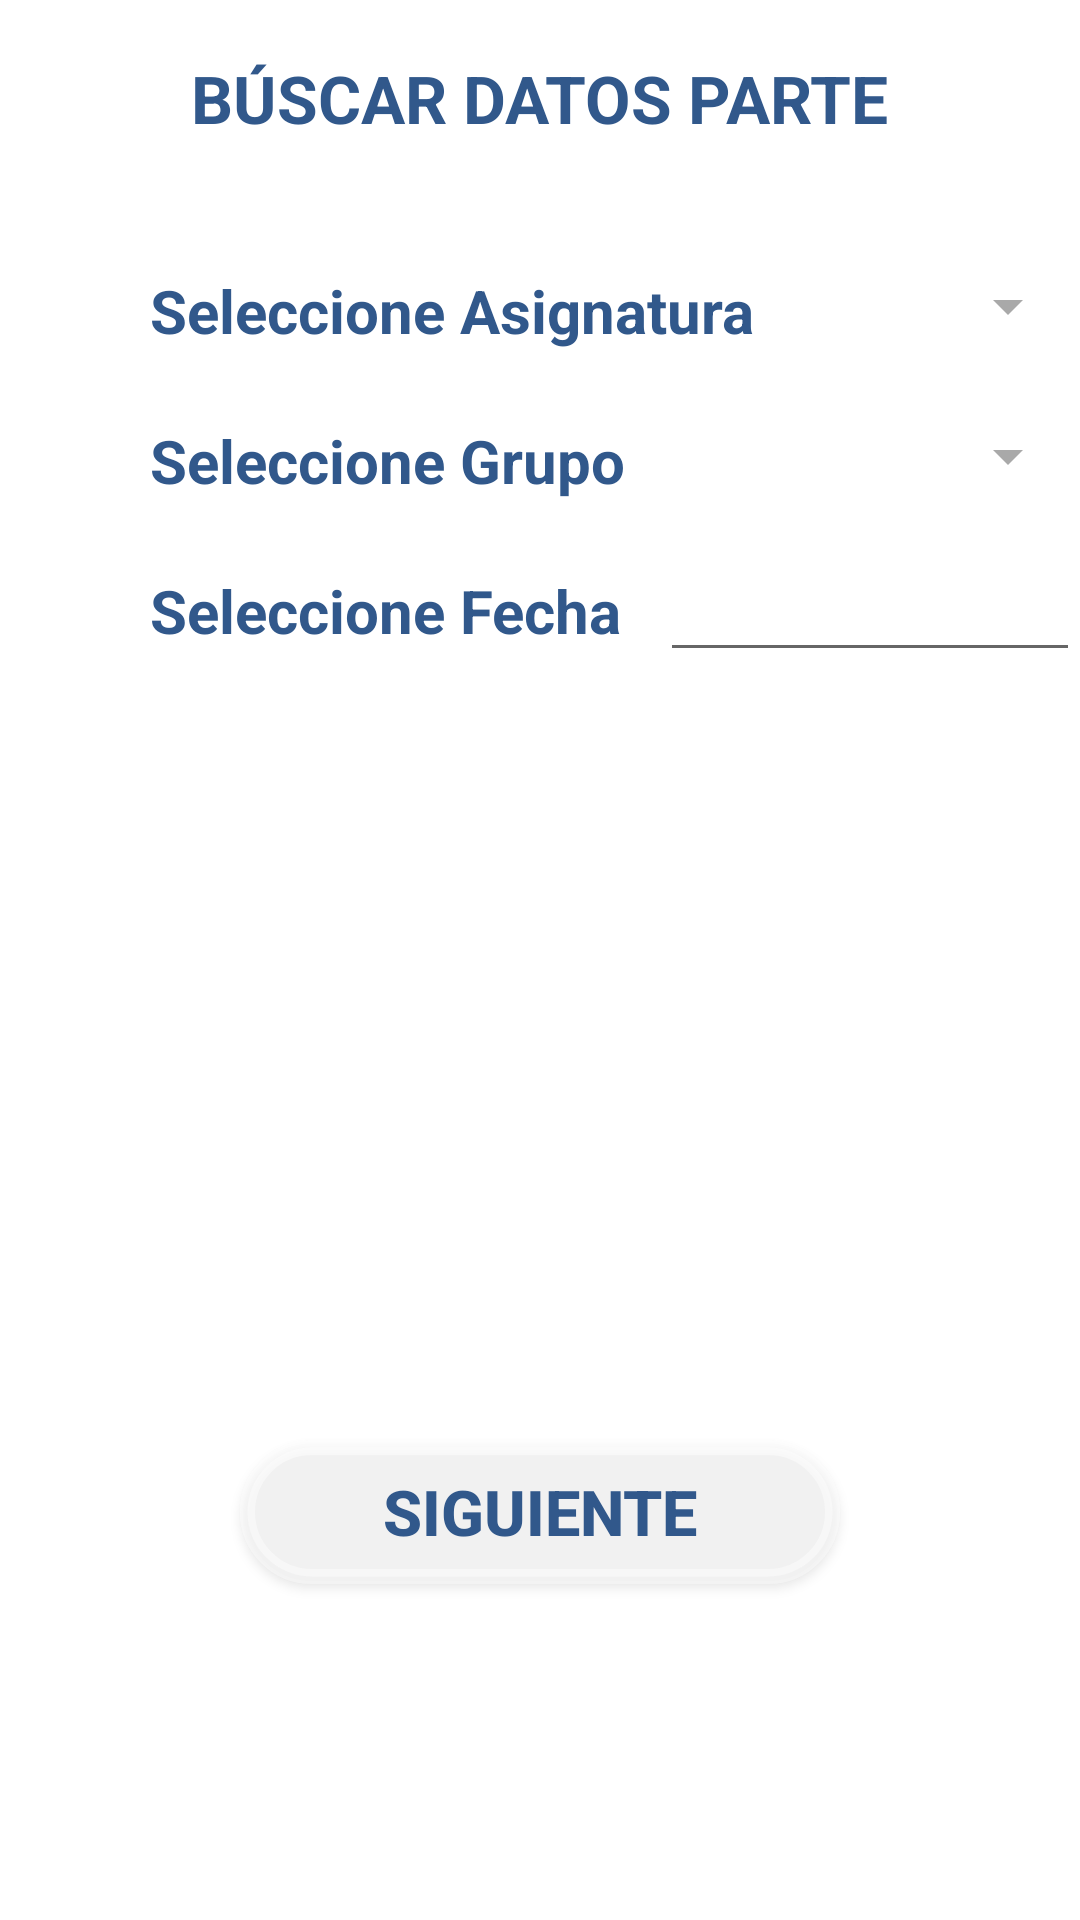

This screen was rendered from an Android layout file. Write that file and the resources it references.
<!-- AndroidManifest.xml: application theme AppTheme -->
<!-- res/layout/datos_xml.xml -->
<?xml version="1.0" encoding="utf-8"?>
<RelativeLayout xmlns:android="http://schemas.android.com/apk/res/android"
    xmlns:app="http://schemas.android.com/apk/res-auto"
    xmlns:tools="http://schemas.android.com/tools"
    android:layout_width="match_parent"
    android:layout_height="match_parent"
    android:background="@drawable/fondo"
    tools:context=".DatosXml">

    <androidx.appcompat.widget.Toolbar
        android:layout_marginTop="5dp"
        android:layout_width="330dp"
        android:layout_height="60dp"
        app:elevation="4dp"
        android:background="@drawable/corners2"
        android:backgroundTint="#70FFFFFF"
        android:minHeight="?attr/actionBarSize"
        android:radius="20dp"
        android:theme="?attr/actionBarTheme"
        android:layout_centerHorizontal="true"/>

    <TextView
        android:id="@+id/textView"
        android:layout_width="wrap_content"
        android:layout_height="wrap_content"
        android:textSize="22sp"
        android:textStyle="bold"
        android:textColor="#31588B"
        android:text="BÚSCAR DATOS PARTE"
        android:layout_marginTop="18dp"
        android:layout_centerHorizontal="true"/>

    <androidx.appcompat.widget.Toolbar
        android:layout_width="match_parent"
        android:layout_height="410dp"
        android:background="@drawable/corners4"
        android:backgroundTint="#70FFFFFF"
        android:minHeight="?attr/actionBarSize"
        android:layout_marginTop="60dp"
        android:theme="?attr/actionBarTheme"
        android:layout_centerHorizontal="true"/>

    <Button
        android:id="@+id/btnConsultar"
        android:layout_width="200dp"
        android:layout_centerHorizontal="true"
        android:layout_marginTop="480dp"
        android:layout_height="wrap_content"
        android:textSize="21sp"
        android:textStyle="bold"
        android:textColor="#31588B"
        android:background="@drawable/boton_redondo"
        android:text="Siguiente" />

    <Spinner
        android:id="@+id/spinner"
        android:layout_width="110dp"
        android:layout_marginTop="90dp"
        android:layout_marginLeft="270dp"
        android:layout_height="wrap_content"
        android:textSize="20sp"
        android:textColor="#31588B"
        android:prompt="@string/Spinner_Asignatura" />

    <Spinner
        android:id="@+id/spinner2"
        android:layout_width="110dp"
        android:layout_marginTop="140dp"
        android:layout_marginLeft="270dp"
        android:textSize="20sp"
        android:textColor="#31588B"
        android:layout_height="wrap_content"/>

    <EditText
        android:id="@+id/textFecha"
        android:layout_width="140dp"
        android:layout_height="wrap_content"
        android:layout_marginTop="180dp"
        android:layout_marginLeft="220dp"
        android:inputType="date"
        android:textSize="20sp"
        android:textColor="#31588B"
        android:focusable="false"/>

    <TextView
        android:id="@+id/textView2"
        android:layout_width="wrap_content"
        android:layout_height="wrap_content"
        android:text="Seleccione Asignatura"
        android:layout_marginTop="90dp"
        android:textStyle="bold"
        android:textColor="#31588B"
        android:textSize="20sp"
        android:layout_marginLeft="50dp"/>

    <TextView
        android:id="@+id/textView3"
        android:layout_width="wrap_content"
        android:layout_height="wrap_content"
        android:text="Seleccione Grupo"
        android:layout_marginTop="140dp"
        android:textStyle="bold"
        android:textColor="#31588B"
        android:textSize="20sp"
        android:layout_marginLeft="50dp"/>

    <TextView
        android:id="@+id/textView4"
        android:layout_width="wrap_content"
        android:layout_height="wrap_content"
        android:text="Seleccione Fecha"
        android:layout_marginTop="190dp"
        android:textStyle="bold"
        android:textColor="#31588B"
        android:textSize="20sp"
        android:layout_marginLeft="50dp"/>


</RelativeLayout>
<!-- resources referenced by this layout -->
<resources>
  <!-- drawable boton_redondo (drawable) -->
  <?xml version="1.0" encoding="utf-8"?>
  <shape xmlns:android="http://schemas.android.com/apk/res/android" android:shape="rectangle">
      <solid android:color="#70FFFFFF"/>
  
      <stroke android:width="5dp"
          android:color="#70FFFFFF"/>
  
      <padding android:left="1dp"
          android:top="1dp"
          android:right="1dp"
          android:bottom="1dp"/>
  
      <corners android:radius="400px"/>
  </shape>
  <!-- drawable corners2 (drawable) -->
  <?xml version="1.0" encoding="utf-8"?>
  <shape xmlns:android="http://schemas.android.com/apk/res/android"
      android:shape="rectangle">
  
      // The width and color of the border
      <stroke
          android:width="5dp"
          android:color="#70FFFFFF"
          android:background="#70FFFFFF"
          />
  
      // The desired corner radius. reduce it to keep it less rounded
      <corners android:radius="160dp" />
  
  
  
      // Add your desired padding
      <padding
          android:left="20dp"
          android:top="10dp"
          android:right="20dp"
          android:bottom="10dp"    >
      </padding>
  
  </shape>
  <!-- drawable corners4 (drawable) -->
  <?xml version="1.0" encoding="utf-8"?>
  <shape xmlns:android="http://schemas.android.com/apk/res/android"
      android:shape="rectangle">
  
      // The width and color of the border
      <stroke
          android:width="5dp"
          android:color="#70FFFFFF"
          android:background="#70FFFFFF"
          />
  
      // The desired corner radius. reduce it to keep it less rounded
      <corners android:radius="20dp" />
  
  
  
      // Add your desired padding
      <padding
          android:left="20dp"
          android:top="10dp"
          android:right="20dp"
          android:bottom="10dp"    >
      </padding>
  
  </shape>
  <style name="AppTheme" parent="Theme.AppCompat.Light.DarkActionBar">
          <item name="colorPrimary">@color/colorPrimary</item>
          <item name="colorPrimaryDark">@color/colorPrimaryDark</item>
          <item name="colorAccent">@color/colorAccent</item>
  
          
          <item name="android:windowAnimationStyle">@style/CustomActivityAnimation</item>
  
          
          <item name="android:windowIsTranslucent">true</item>
          <item name="android:windowBackground">@android:color/transparent</item>
      </style>
  <color name="colorPrimary">#0d47a1</color>
  <color name="colorPrimaryDark">#002171</color>
  <color name="colorAccent">#5472d3</color>
  <style name="CustomActivityAnimation" parent="android:Animation.Activity">
          <item name="android:activityOpenEnterAnimation">@anim/slide_in_right</item>
          <item name="android:activityOpenExitAnimation">@anim/slide_out_left</item>
          <item name="android:activityCloseEnterAnimation">@anim/slide_in_left</item>
          <item name="android:activityCloseExitAnimation">@anim/slide_out_right</item>
      </style>
</resources>
